Dataset: perovskite_tandem (GitHub, jyotibrahmanandy/solar-cell-quality-control). Classes: defect halide segregation, defect layer delamination, defect phase degradation, defect pinhole, functional.

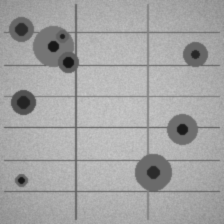
Label: defect pinhole

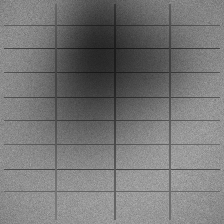
Label: defect halide segregation

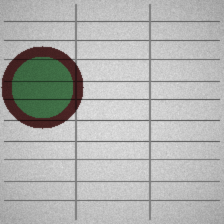
Label: defect phase degradation

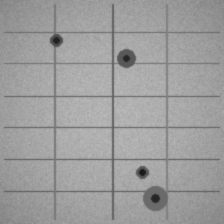
Label: defect pinhole

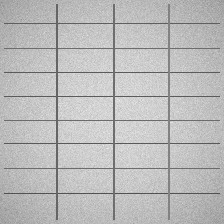
Label: functional

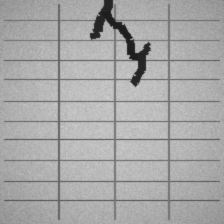
Label: defect layer delamination
